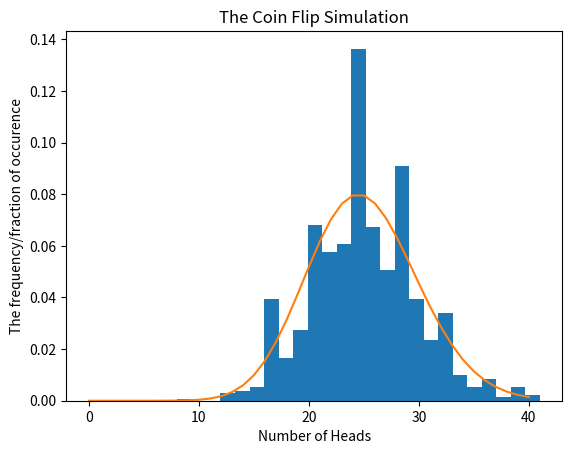

Reproduce this figure in Python.
""""
[redacted]
10/25/20

Deliverable problem No. 4: Les Poissons! Les Poissons! How I Love les Poissons!

Simulate Coin Flips using Binomial Distribution and then plot them to compare

Important:
    * To plot both of them on the same scale, use the matplotlib's histogram's argument: density
      this way we can plot the binomial process and poisson distribution without any manual scaling. 

"""
# Importing needed libraries
from random import random
import matplotlib
matplotlib.use('Agg')
from matplotlib import pyplot as plt
from math import e
from math import factorial 

# Helper functions
#1. Calculate the poisson pmf based of the number of heads occurrence
def poisson_pmf(num_event): # the argument passed is the highest number of heads occurence after heads list is being sorted to fewest to the most occurence
    poisson = [((e**(-25))*(25)**(x))/factorial(x) for x in range(num_event)]
    return poisson

#2. plot the histogram of binomial process and the poisson distribution on the same plot
def plot(heads, poisson):
    
    plt.figure()
    plt.hist(heads,bins=25,density=True)
    plt.plot(poisson)
    plt.title("The Coin Flip Simulation")
    plt.xlabel('Number of Heads')
    plt.ylabel('The frequency/fraction of occurence')
    plt.savefig('coin_flip_simulation.pdf', bbox_inches='tight')

#3. Demonstrate the binomial process the coin flips
def binomial_process():
    # we will only have to keep track of the number of heads
    record = 0
    
    for trial in range(1000): 

        coin_flip = random()
        
        if ( coin_flip <= 0.025 ):
            record = record + 1
                
    return record
    
# This function will call of of the needed functions to demonstrate the coinflips and calculate the poisson distribution
# based on that and will plot both of them. 
def simulate():

    heads = list()

    for trial in range(1000):

        # simulation of the 1000 coin flips
        coin_flips = binomial_process()
        heads.append(coin_flips)
    heads.sort()
    poisson = list()
    poisson = poisson_pmf(heads[-1])
    
    plot(heads, poisson)

if __name__ == '__main__':

    simulate()
    
    